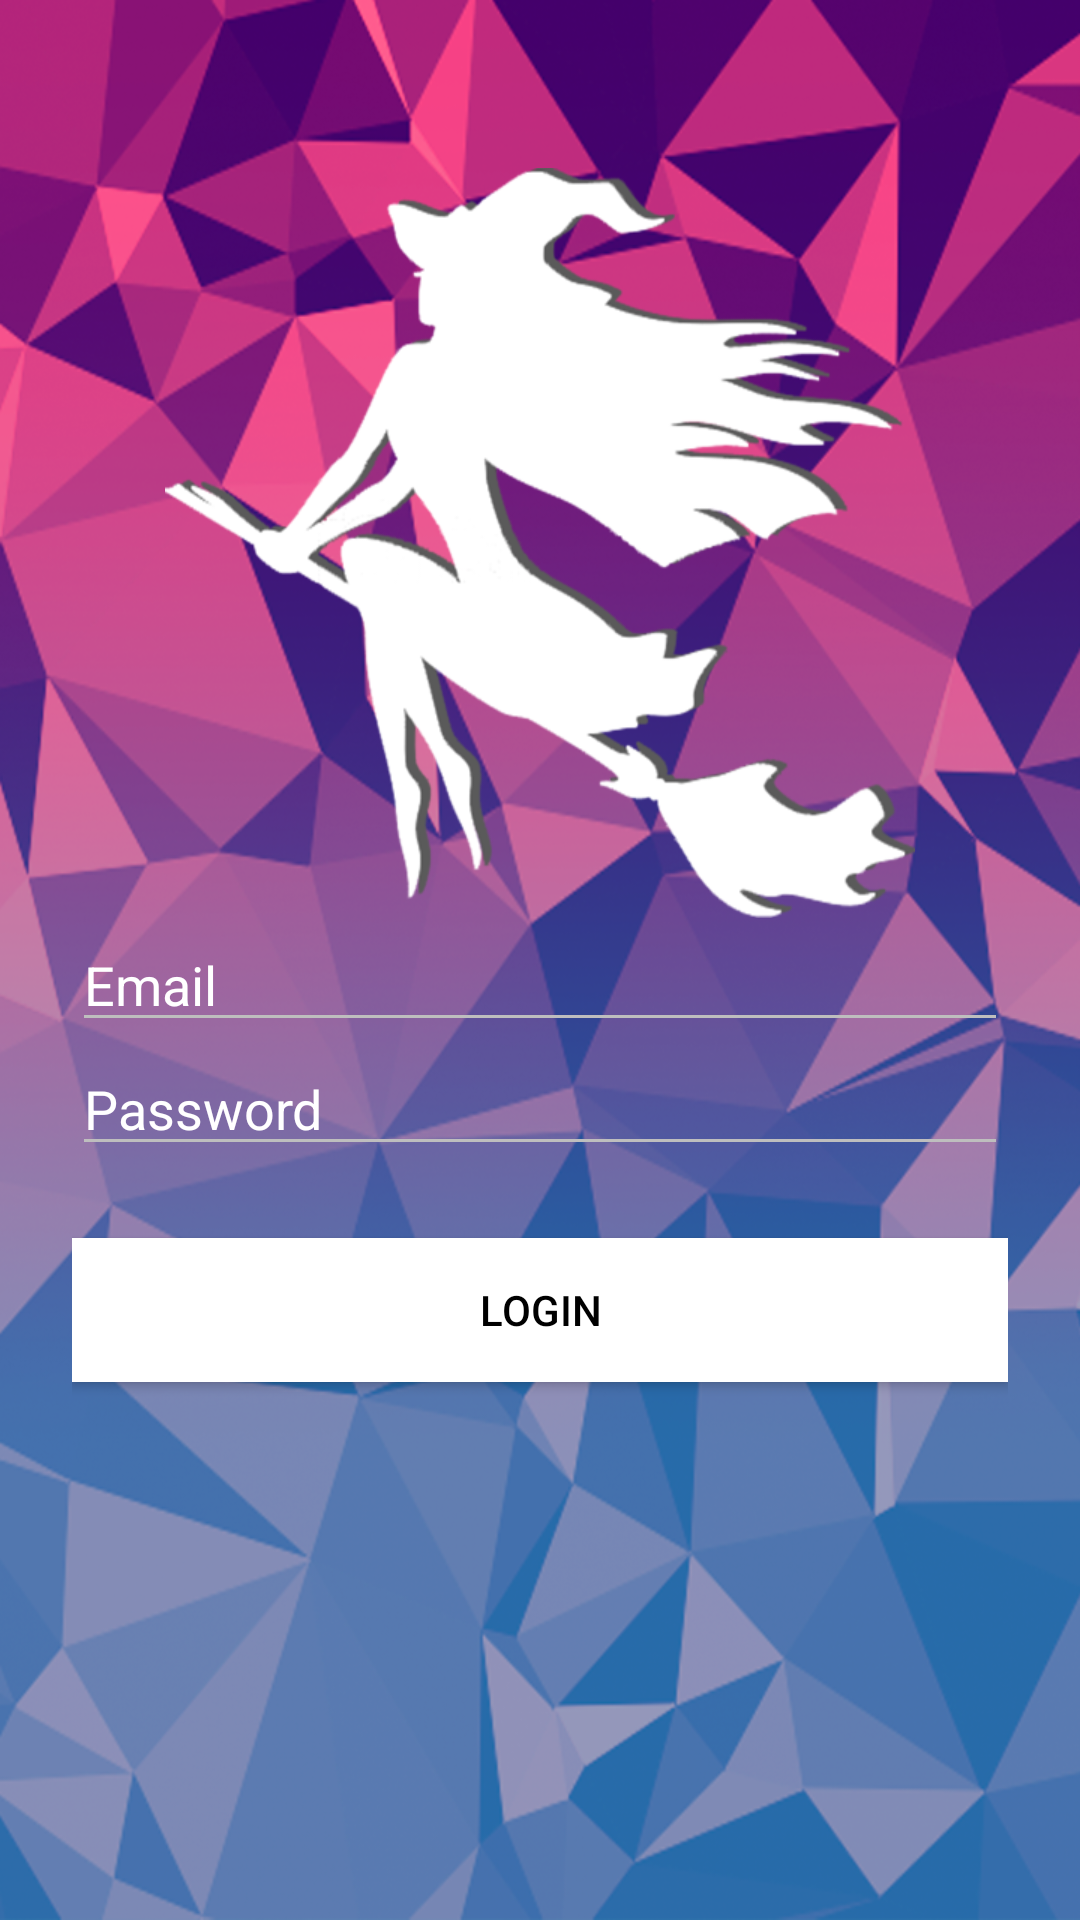

This screen was rendered from an Android layout file. Write that file and the resources it references.
<!-- AndroidManifest.xml: application theme AppTheme -->
<!-- res/layout/activity_login.xml -->
<?xml version="1.0" encoding="utf-8"?>
<ScrollView xmlns:android="http://schemas.android.com/apk/res/android"
    xmlns:tools="http://schemas.android.com/tools"
    android:layout_width="fill_parent"
    android:layout_height="fill_parent"
    android:background="@drawable/background"
    android:fitsSystemWindows="true">

    <LinearLayout

        android:layout_width="match_parent"
        android:layout_height="wrap_content"
        android:orientation="vertical"
        android:paddingLeft="24dp"
        android:paddingRight="24dp"
        android:paddingTop="56dp">

        <ImageView
            android:id="@+id/imageLogo"
            android:layout_width="250dp"
            android:layout_height="250dp"
            android:layout_gravity="center_horizontal"
            android:background="@drawable/logo_screen"
            android:contentDescription="@string/todo2" />


        <EditText
            android:id="@+id/editTextEmail"
            android:layout_width="match_parent"
            android:layout_height="wrap_content"
            android:backgroundTint="@color/input_tint"
            android:hint="@string/hintEmail"
            android:inputType="textEmailAddress"
            android:textColor="@color/white"
            android:textColorHint="@color/white"
            android:textCursorDrawable="@color/white"
            tools:targetApi="lollipop" />


        <EditText
            android:id="@+id/editTextPassword"
            android:layout_width="match_parent"
            android:layout_height="wrap_content"
            android:backgroundTint="@color/input_tint"
            android:hint="@string/hintPassword"
            android:inputType="textPassword"
            android:textColor="@color/white"
            android:textColorHint="@color/white"
            android:textCursorDrawable="@color/white"
            tools:targetApi="lollipop" />


        <android.support.v7.widget.AppCompatButton
            android:id="@+id/buttonLogin"
            android:layout_width="fill_parent"
            android:layout_height="wrap_content"
            android:layout_marginBottom="24dp"
            android:layout_marginTop="24dp"
            android:background="@color/white"
            android:padding="12dp"
            android:text="@string/btnLogin"
            android:textColor="@color/bg_main" />
    </LinearLayout>

</ScrollView>
<!-- resources referenced by this layout -->
<resources>
  <color name="bg_main">#000000</color>
  <color name="input_tint">#bebebe</color>
  <color name="white">#ffffff</color>
  <!-- drawable background: png bitmap (drawable-v21, 662540 bytes) -->
  <!-- drawable logo_screen: png bitmap (drawable, 74647 bytes) -->
  <string name="btnLogin">login</string>
  <string name="hintEmail">Email</string>
  <string name="hintPassword">Password</string>
  <string name="todo2">TODO</string>
  <style name="AppTheme" parent="Theme.AppCompat.Light.DarkActionBar">
          
          <item name="colorPrimary">@color/nav_bar_body</item>
          <item name="colorPrimaryDark">@color/nav_bar_body</item>
          <item name="colorAccent">@color/colorAccent</item>
      </style>
  <color name="nav_bar_body">#2d70aa</color>
  <color name="colorAccent">#FF4081</color>&gt;
</resources>
